Run: headless pygame with SDL's dummy video driver; simulated clock (each Clock.tick advances the game by its frame time, no real sleeping); random seed 0; keys injected as events and as key.get_pressed() state; no mouse input.
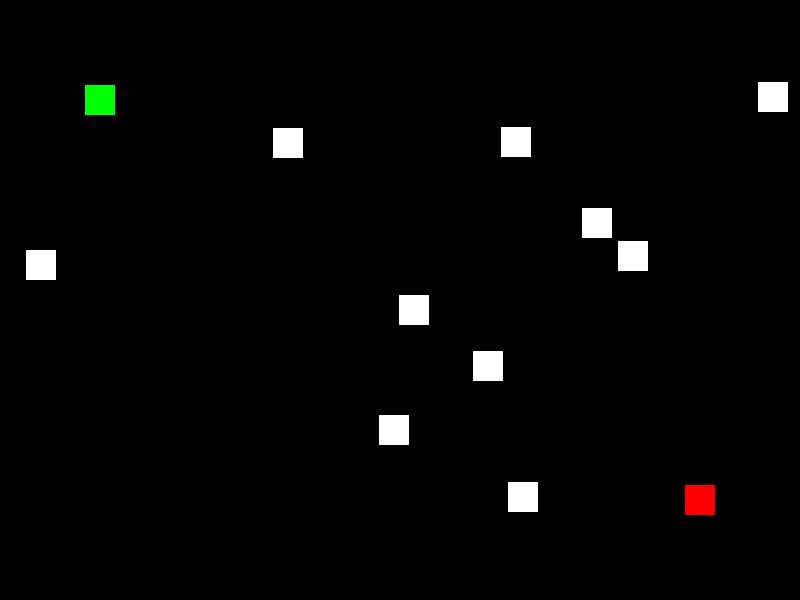
Frame 1 of 4 · flips 1–60 · no input
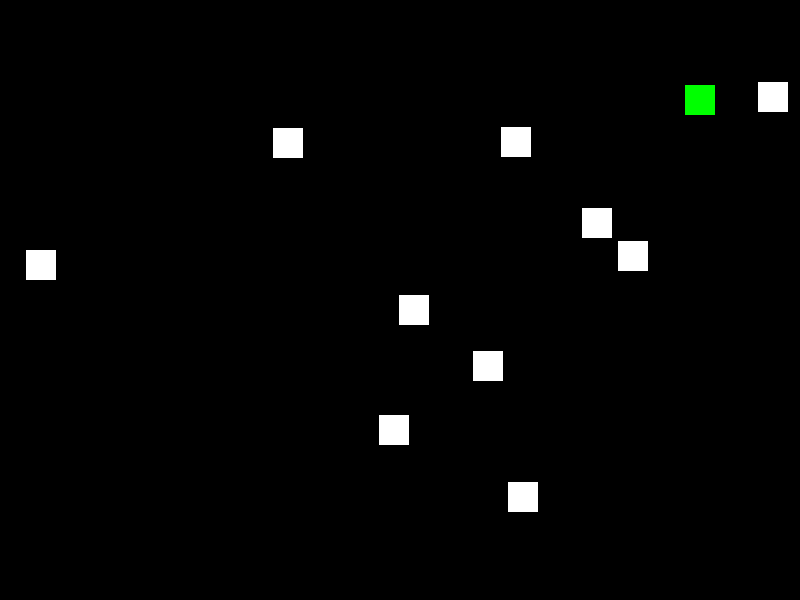
Frame 2 of 4 · flips 61–180 · tapped SPACE, RETURN · held RIGHT (→), D
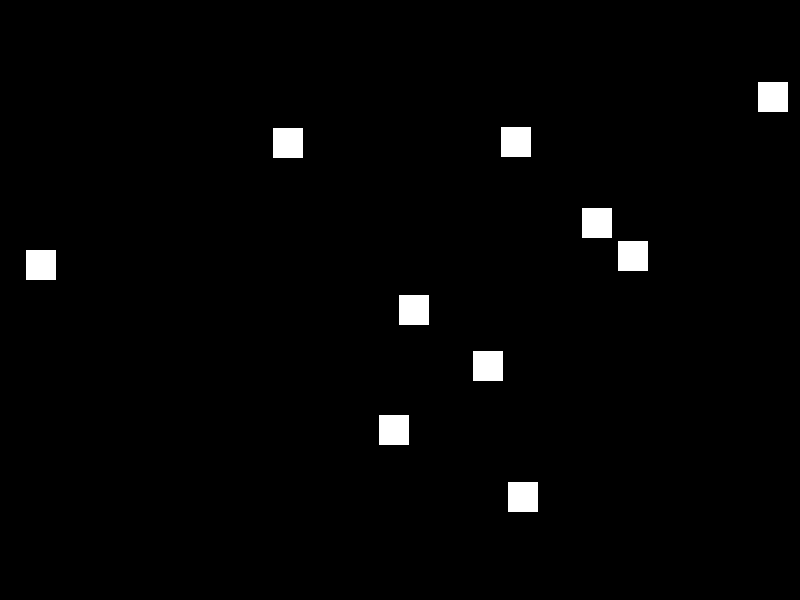
Frame 3 of 4 · flips 181–300 · held DOWN (↓), S
Frame 4 of 4 · flips 301–420 · held LEFT (←), A, UP (↑), W · screen same as frame 1, image omitted

The pygame program that drew these frames:

import pygame
import sys
import random

# Инициализация Pygame
pygame.init()

# Размеры окна
screen_width = 800
screen_height = 600

# Цвета
WHITE = (255, 255, 255)
BLACK = (0, 0, 0)
GREEN = (0, 255, 0)
RED = (255, 0, 0)

# Создание окна
screen = pygame.display.set_mode((screen_width, screen_height))
pygame.display.set_caption("Танковые схватки")

# Класс для танка
class Tank(pygame.sprite.Sprite):
    def __init__(self, color, x, y):
        super().__init__()
        self.image = pygame.Surface((30, 30))
        self.image.fill(color)
        self.rect = self.image.get_rect()
        self.rect.center = (x, y)
        self.speed = 5

    def update(self):
        keys = pygame.key.get_pressed()
        if keys[pygame.K_LEFT]:
            self.rect.x -= self.speed
        if keys[pygame.K_RIGHT]:
            self.rect.x += self.speed
        if keys[pygame.K_UP]:
            self.rect.y -= self.speed
        if keys[pygame.K_DOWN]:
            self.rect.y += self.speed

# Класс для препятствий
class Obstacle(pygame.sprite.Sprite):
    def __init__(self, color, x, y):
        super().__init__()
        self.image = pygame.Surface((30, 30))
        self.image.fill(color)
        self.rect = self.image.get_rect()
        self.rect.center = (x, y)

# Группы спрайтов
all_sprites = pygame.sprite.Group()
tanks = pygame.sprite.Group()
obstacles = pygame.sprite.Group()

# Создание танков
tank1 = Tank(GREEN, 100, 100)
tank2 = Tank(RED, 700, 500)

all_sprites.add(tank1, tank2)
tanks.add(tank1, tank2)

# Создание препятствий
for _ in range(10):
    obstacle = Obstacle(WHITE, random.randint(0, screen_width), random.randint(0, screen_height))
    obstacles.add(obstacle)
    all_sprites.add(obstacle)

# Основной игровой цикл
while True:
    for event in pygame.event.get():
        if event.type == pygame.QUIT:
            pygame.quit()
            sys.exit()

    all_sprites.update()

    # Отрисовка
    screen.fill(BLACK)
    all_sprites.draw(screen)

    pygame.display.flip()
